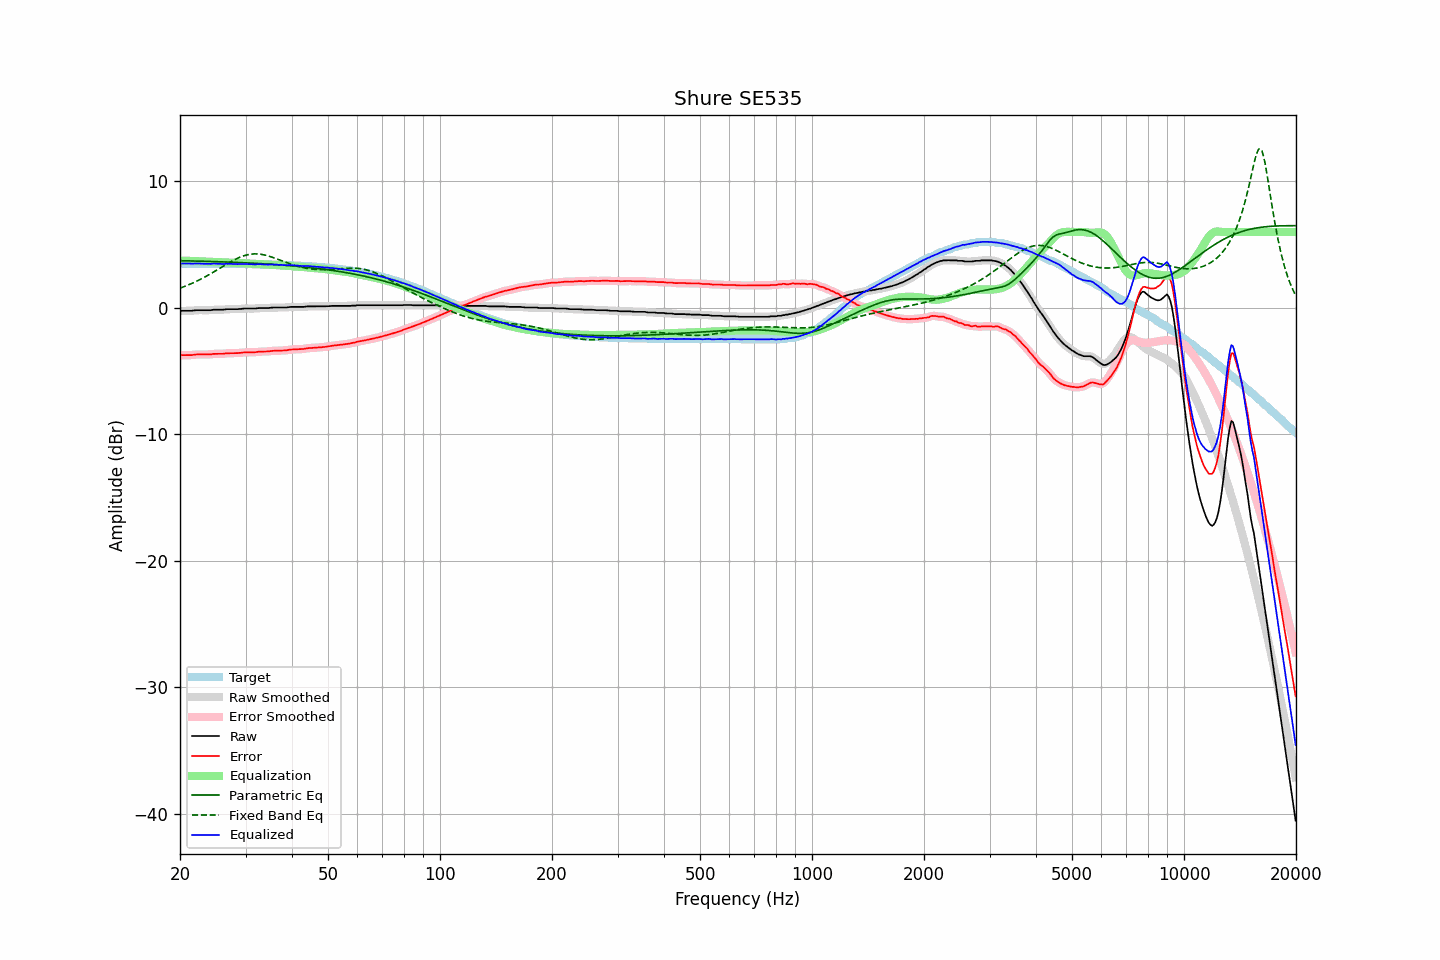

The data file committed next to this chart (first rows):
frequency, raw, error, smoothed, error_smoothed, equalization, parametric_eq, fixed_band_eq, equalized_raw, equalized_smoothed, target
20.00, -0.24, -3.74, -0.24, -3.74, 3.74, 3.74, 1.56, 3.50, 3.51, 3.51
20.20, -0.23, -3.73, -0.23, -3.74, 3.74, 3.73, 1.61, 3.51, 3.51, 3.51
20.40, -0.23, -3.73, -0.23, -3.73, 3.74, 3.73, 1.66, 3.51, 3.51, 3.50
20.61, -0.23, -3.73, -0.23, -3.73, 3.73, 3.73, 1.71, 3.51, 3.51, 3.50
20.81, -0.23, -3.73, -0.23, -3.73, 3.73, 3.72, 1.76, 3.50, 3.50, 3.50
21.02, -0.23, -3.73, -0.23, -3.73, 3.73, 3.72, 1.81, 3.50, 3.50, 3.50
21.23, -0.23, -3.73, -0.23, -3.73, 3.72, 3.72, 1.86, 3.49, 3.49, 3.50
21.44, -0.23, -3.73, -0.22, -3.72, 3.72, 3.72, 1.92, 3.49, 3.49, 3.50
21.66, -0.21, -3.71, -0.21, -3.71, 3.71, 3.71, 1.97, 3.50, 3.50, 3.50
21.87, -0.20, -3.70, -0.20, -3.70, 3.70, 3.71, 2.03, 3.50, 3.50, 3.50
22.09, -0.18, -3.68, -0.18, -3.68, 3.69, 3.71, 2.09, 3.51, 3.51, 3.50
22.31, -0.18, -3.68, -0.18, -3.68, 3.69, 3.70, 2.15, 3.51, 3.51, 3.50
22.54, -0.18, -3.68, -0.18, -3.68, 3.68, 3.70, 2.22, 3.50, 3.50, 3.50
22.76, -0.18, -3.68, -0.18, -3.68, 3.68, 3.70, 2.28, 3.50, 3.50, 3.50
22.99, -0.18, -3.68, -0.18, -3.68, 3.68, 3.69, 2.35, 3.50, 3.50, 3.50
23.22, -0.18, -3.67, -0.18, -3.67, 3.67, 3.69, 2.41, 3.50, 3.50, 3.50
23.45, -0.18, -3.67, -0.18, -3.67, 3.67, 3.68, 2.48, 3.50, 3.50, 3.50
23.69, -0.18, -3.67, -0.18, -3.68, 3.67, 3.68, 2.55, 3.49, 3.49, 3.50
23.92, -0.18, -3.67, -0.18, -3.67, 3.66, 3.68, 2.62, 3.49, 3.49, 3.49
24.16, -0.18, -3.67, -0.17, -3.66, 3.66, 3.67, 2.70, 3.48, 3.49, 3.49
24.40, -0.16, -3.65, -0.16, -3.65, 3.65, 3.67, 2.77, 3.49, 3.49, 3.49
24.65, -0.14, -3.63, -0.15, -3.64, 3.65, 3.67, 2.85, 3.51, 3.50, 3.49
24.89, -0.14, -3.63, -0.14, -3.63, 3.64, 3.66, 2.92, 3.50, 3.50, 3.49
25.14, -0.14, -3.63, -0.14, -3.63, 3.63, 3.66, 3.00, 3.50, 3.50, 3.49
25.39, -0.14, -3.63, -0.14, -3.63, 3.63, 3.65, 3.08, 3.49, 3.49, 3.49
25.65, -0.14, -3.63, -0.14, -3.63, 3.62, 3.65, 3.16, 3.48, 3.48, 3.49
25.91, -0.14, -3.62, -0.14, -3.63, 3.61, 3.64, 3.23, 3.48, 3.48, 3.49
26.16, -0.14, -3.62, -0.13, -3.62, 3.61, 3.64, 3.31, 3.47, 3.48, 3.49
26.43, -0.12, -3.60, -0.12, -3.60, 3.60, 3.63, 3.39, 3.48, 3.48, 3.48
26.69, -0.10, -3.58, -0.11, -3.59, 3.60, 3.63, 3.46, 3.50, 3.49, 3.48
26.96, -0.10, -3.58, -0.10, -3.58, 3.59, 3.62, 3.54, 3.49, 3.49, 3.48
27.23, -0.10, -3.58, -0.10, -3.58, 3.58, 3.62, 3.61, 3.49, 3.49, 3.48
27.50, -0.10, -3.58, -0.10, -3.58, 3.58, 3.61, 3.68, 3.48, 3.48, 3.48
27.77, -0.10, -3.58, -0.10, -3.58, 3.58, 3.61, 3.75, 3.48, 3.48, 3.48
28.05, -0.10, -3.57, -0.10, -3.58, 3.57, 3.60, 3.82, 3.47, 3.47, 3.48
28.33, -0.10, -3.57, -0.10, -3.57, 3.57, 3.60, 3.88, 3.47, 3.47, 3.48
28.62, -0.10, -3.57, -0.09, -3.57, 3.56, 3.59, 3.94, 3.46, 3.47, 3.47
28.90, -0.08, -3.55, -0.08, -3.56, 3.55, 3.59, 3.99, 3.47, 3.47, 3.47
29.19, -0.08, -3.55, -0.07, -3.54, 3.54, 3.58, 4.05, 3.47, 3.47, 3.47
29.48, -0.06, -3.53, -0.06, -3.53, 3.53, 3.58, 4.09, 3.48, 3.47, 3.47
29.78, -0.05, -3.52, -0.05, -3.52, 3.53, 3.57, 4.14, 3.48, 3.47, 3.47
30.08, -0.05, -3.51, -0.05, -3.51, 3.52, 3.56, 4.17, 3.47, 3.47, 3.47
30.38, -0.05, -3.51, -0.05, -3.51, 3.51, 3.56, 4.20, 3.47, 3.47, 3.46
30.68, -0.05, -3.51, -0.05, -3.51, 3.51, 3.55, 4.23, 3.46, 3.46, 3.46
30.99, -0.05, -3.51, -0.05, -3.51, 3.50, 3.55, 4.25, 3.46, 3.46, 3.46
31.30, -0.05, -3.50, -0.05, -3.51, 3.50, 3.54, 4.26, 3.45, 3.45, 3.46
31.61, -0.05, -3.50, -0.05, -3.50, 3.49, 3.53, 4.27, 3.45, 3.44, 3.45
31.93, -0.05, -3.50, -0.04, -3.49, 3.49, 3.53, 4.27, 3.44, 3.45, 3.45
32.24, -0.03, -3.48, -0.03, -3.48, 3.48, 3.52, 4.27, 3.45, 3.45, 3.45
32.57, -0.01, -3.46, -0.02, -3.46, 3.47, 3.51, 4.26, 3.46, 3.46, 3.45
32.89, -0.01, -3.45, -0.01, -3.45, 3.46, 3.50, 4.25, 3.46, 3.46, 3.45
33.22, -0.01, -3.45, -0.01, -3.45, 3.46, 3.50, 4.23, 3.45, 3.45, 3.44
33.55, -0.01, -3.45, -0.01, -3.45, 3.45, 3.49, 4.20, 3.44, 3.44, 3.44
33.89, -0.01, -3.44, -0.01, -3.45, 3.44, 3.48, 4.17, 3.43, 3.43, 3.44
34.23, -0.01, -3.44, -0.01, -3.44, 3.43, 3.47, 4.14, 3.42, 3.42, 3.43
34.57, -0.01, -3.44, -0.00, -3.43, 3.42, 3.47, 4.10, 3.42, 3.42, 3.43
34.92, 0.01, -3.42, 0.01, -3.42, 3.42, 3.46, 4.07, 3.43, 3.43, 3.43
35.27, 0.02, -3.40, 0.02, -3.40, 3.41, 3.45, 4.02, 3.43, 3.43, 3.42
35.62, 0.03, -3.39, 0.03, -3.39, 3.40, 3.44, 3.98, 3.43, 3.43, 3.42
35.97, 0.03, -3.38, 0.03, -3.38, 3.39, 3.43, 3.93, 3.42, 3.42, 3.42
... 635 more rows
